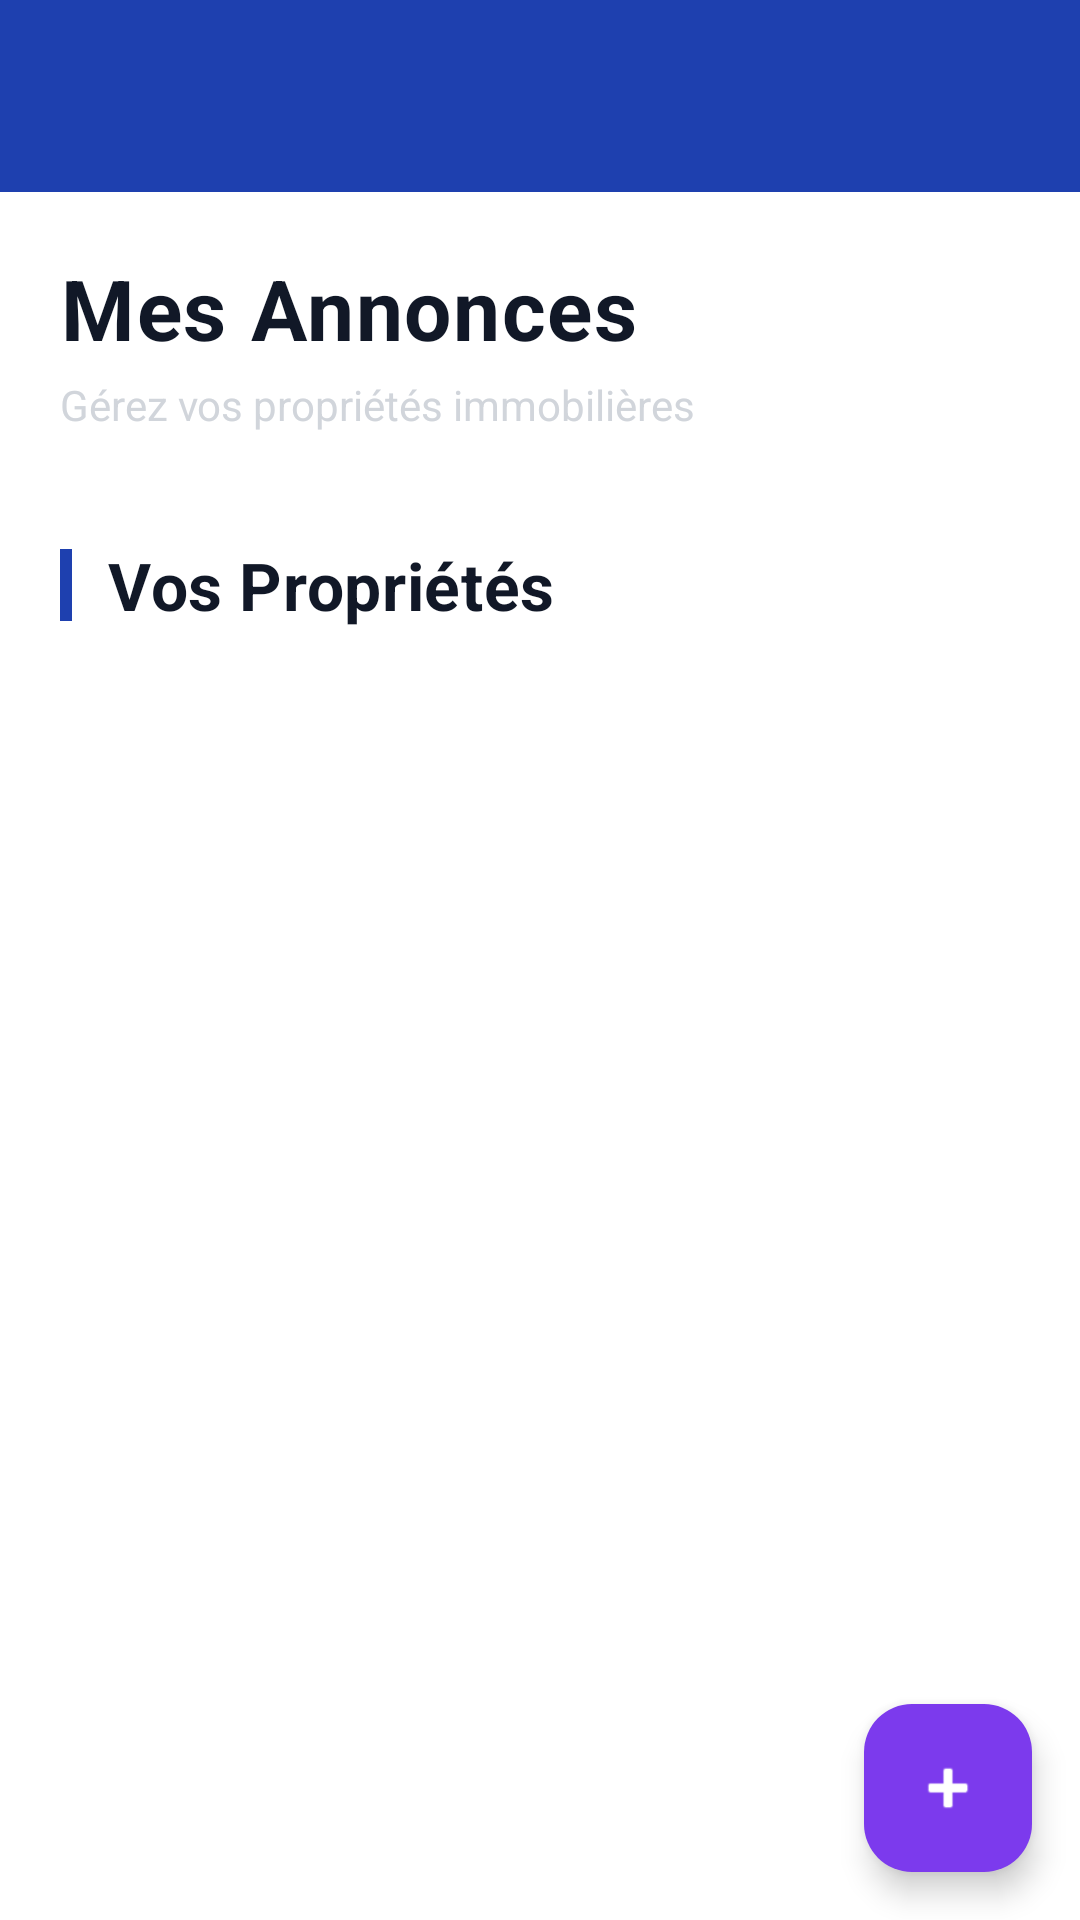

Reconstruct the res/layout file that produces this screen, plus the resources it refers to.
<!-- AndroidManifest.xml: application theme Theme.FinHome -->
<!-- res/layout/activity_my_annonces.xml -->
<?xml version="1.0" encoding="utf-8"?>
<androidx.drawerlayout.widget.DrawerLayout
    xmlns:android="http://schemas.android.com/apk/res/android"
    xmlns:app="http://schemas.android.com/apk/res-auto"
    xmlns:tools="http://schemas.android.com/tools"
    android:id="@+id/drawer_layout"
    android:layout_width="match_parent"
    android:layout_height="match_parent"
    android:fitsSystemWindows="true"
    tools:openDrawer="start"
    tools:context=".MyAnnoncesActivity">

    
    <androidx.constraintlayout.widget.ConstraintLayout
        android:layout_width="match_parent"
        android:layout_height="match_parent">

        
        <com.google.android.material.appbar.MaterialToolbar
            android:id="@+id/toolbar"
            android:layout_width="match_parent"
            android:layout_height="?attr/actionBarSize"
            android:background="?attr/colorPrimary"
            app:titleTextColor="?attr/colorOnPrimary"
            app:navigationIconTint="?attr/colorOnPrimary"
            app:layout_constraintTop_toTopOf="parent"
            app:layout_constraintStart_toStartOf="parent"
            app:layout_constraintEnd_toEndOf="parent"/>

        
        <ScrollView
            android:layout_width="match_parent"
            android:layout_height="0dp"
            app:layout_constraintTop_toBottomOf="@+id/toolbar"
            app:layout_constraintBottom_toBottomOf="parent">

            <LinearLayout
                android:layout_width="match_parent"
                android:layout_height="wrap_content"
                android:orientation="vertical"
                android:padding="20dp">

                
                <LinearLayout
                    android:layout_width="match_parent"
                    android:layout_height="wrap_content"
                    android:orientation="horizontal"
                    android:gravity="center_vertical"
                    android:layout_marginBottom="28dp">

                    <LinearLayout
                        android:layout_width="0dp"
                        android:layout_height="wrap_content"
                        android:layout_weight="1"
                        android:orientation="vertical">

                        <TextView
                            android:layout_width="wrap_content"
                            android:layout_height="wrap_content"
                            android:text="Mes Annonces"
                            android:textSize="28sp"
                            android:textStyle="bold"
                            android:textColor="?attr/colorOnBackground"
                            android:letterSpacing="0.02"/>

                        <TextView
                            android:layout_width="wrap_content"
                            android:layout_height="wrap_content"
                            android:text="Gérez vos propriétés immobilières"
                            android:textSize="14sp"
                            android:textColor="?attr/colorOutline"
                            android:layout_marginTop="4dp"/>
                    </LinearLayout>
                </LinearLayout>

                
                <LinearLayout
                    android:layout_width="match_parent"
                    android:layout_height="wrap_content"
                    android:orientation="horizontal"
                    android:gravity="center_vertical"
                    android:layout_marginTop="8dp"
                    android:layout_marginBottom="16dp">

                    <View
                        android:layout_width="4dp"
                        android:layout_height="24dp"
                        android:background="?attr/colorPrimary"
                        android:layout_marginEnd="12dp"/>

                    <TextView
                        android:layout_width="0dp"
                        android:layout_height="wrap_content"
                        android:layout_weight="1"
                        android:text="Vos Propriétés"
                        android:textSize="22sp"
                        android:textStyle="bold"
                        android:textColor="?attr/colorOnBackground"
                        android:letterSpacing="0.01"/>
                </LinearLayout>

                <androidx.recyclerview.widget.RecyclerView
                    android:id="@+id/rv_my_annonces"
                    android:layout_width="match_parent"
                    android:layout_height="wrap_content"
                    android:nestedScrollingEnabled="false"
                    android:clipToPadding="false"
                    android:paddingBottom="8dp"/>

                <ProgressBar
                    android:id="@+id/progress_my_annonces"
                    android:layout_width="48dp"
                    android:layout_height="48dp"
                    android:layout_gravity="center"
                    android:visibility="gone"
                    android:layout_marginTop="32dp"
                    android:indeterminateTint="?attr/colorPrimary"/>

                <LinearLayout
                    android:id="@+id/tv_empty_my_annonces"
                    android:layout_width="match_parent"
                    android:layout_height="wrap_content"
                    android:orientation="vertical"
                    android:gravity="center"
                    android:visibility="gone"
                    android:layout_marginTop="48dp"
                    android:padding="32dp">

                    <ImageView
                        android:layout_width="80dp"
                        android:layout_height="80dp"
                        android:src="@android:drawable/ic_menu_add"
                        android:alpha="0.3"
                        android:tint="?attr/colorOutline"/>

                    <TextView
                        android:layout_width="wrap_content"
                        android:layout_height="wrap_content"
                        android:text="Aucune annonce"
                        android:textSize="16sp"
                        android:textColor="?attr/colorOutline"
                        android:layout_marginTop="16dp"/>

                    <TextView
                        android:layout_width="wrap_content"
                        android:layout_height="wrap_content"
                        android:text="Créez votre première annonce immobilière"
                        android:textSize="13sp"
                        android:textColor="?attr/colorOutline"
                        android:layout_marginTop="8dp"/>
                </LinearLayout>

            </LinearLayout>
        </ScrollView>

        
        <com.google.android.material.floatingactionbutton.FloatingActionButton
            android:id="@+id/fab_add_annonce"
            android:layout_width="wrap_content"
            android:layout_height="wrap_content"
            android:layout_margin="16dp"
            android:src="@android:drawable/ic_input_add"
            app:backgroundTint="?attr/colorSecondary"
            app:layout_constraintBottom_toBottomOf="parent"
            app:layout_constraintEnd_toEndOf="parent"
            app:tint="?attr/colorOnSecondary"/>

    </androidx.constraintlayout.widget.ConstraintLayout>

    
    <com.google.android.material.navigation.NavigationView
        android:id="@+id/nav_view"
        android:layout_width="wrap_content"
        android:layout_height="match_parent"
        android:layout_gravity="start"
        app:headerLayout="@layout/nav_header_main"
        app:menu="@menu/activity_dashboard_drawer" />

</androidx.drawerlayout.widget.DrawerLayout>
<!-- res/layout/nav_header_main.xml (included above) -->
<?xml version="1.0" encoding="utf-8"?>
<LinearLayout xmlns:android="http://schemas.android.com/apk/res/android"
    android:layout_width="match_parent"
    android:layout_height="160dp"
    android:gravity="bottom"
    android:orientation="vertical"
    android:padding="16dp"
    android:background="?attr/colorPrimary">

    <TextView
        android:id="@+id/header_title"
        android:layout_width="wrap_content"
        android:layout_height="wrap_content"
        android:text="FinHome"
        android:textStyle="bold"
        android:textSize="20sp"
        android:textColor="?attr/colorOnPrimary" />

    <TextView
        android:id="@+id/header_subtitle"
        android:layout_width="wrap_content"
        android:layout_height="wrap_content"
        android:text="Bienvenue"
        android:textSize="14sp"
        android:textColor="?attr/colorOnPrimary" />
</LinearLayout>
<!-- resources referenced by this layout -->
<resources>
  <style name="Theme.FinHome" parent="Base.Theme.FinHome" />
  <style name="Base.Theme.FinHome" parent="Theme.Material3.DayNight.NoActionBar">
          
          <item name="colorPrimary">@color/md_primary</item>
          <item name="colorOnPrimary">@color/md_onPrimary</item>
          <item name="colorPrimaryContainer">@color/md_primaryContainer</item>
          <item name="colorOnPrimaryContainer">@color/md_onPrimaryContainer</item>
  
          <item name="colorSecondary">@color/md_secondary</item>
          <item name="colorOnSecondary">@color/md_onSecondary</item>
          <item name="colorSecondaryContainer">@color/md_secondaryContainer</item>
          <item name="colorOnSecondaryContainer">@color/md_onSecondaryContainer</item>
  
          <item name="colorTertiary">@color/md_tertiary</item>
          <item name="colorOnTertiary">@color/md_onTertiary</item>
          <item name="colorTertiaryContainer">@color/md_tertiaryContainer</item>
          <item name="colorOnTertiaryContainer">@color/md_onTertiaryContainer</item>
  
          <item name="colorError">@color/md_error</item>
          <item name="colorOnError">@color/md_onError</item>
          <item name="colorErrorContainer">@color/md_errorContainer</item>
          <item name="colorOnErrorContainer">@color/md_onErrorContainer</item>
  
          <item name="android:colorBackground">@color/md_background</item>
          <item name="colorBackground">@color/md_background</item>
          <item name="colorSurface">@color/md_surface</item>
          <item name="colorSurfaceVariant">@color/md_surfaceVariant</item>
          <item name="colorOnSurface">@color/md_onSurface</item>
          <item name="colorOnSurfaceVariant">@color/md_onSurfaceVariant</item>
          <item name="colorOnBackground">@color/md_onBackground</item>
          <item name="colorOutline">@color/md_outline</item>
          <item name="colorOutlineVariant">@color/md_outlineVariant</item>
  
          
          
          
      </style>
  <color name="md_primary">#1E40AF</color>
  <color name="md_onPrimary">#FFFFFF</color>
  <color name="md_primaryContainer">#DBEAFE</color>
  <color name="md_onPrimaryContainer">#1E3A8A</color>
  <color name="md_secondary">#7C3AED</color>
  <color name="md_onSecondary">#FFFFFF</color>
  <color name="md_secondaryContainer">#F3E8FF</color>
  <color name="md_onSecondaryContainer">#581C87</color>
  <color name="md_tertiary">#059669</color>
  <color name="md_onTertiary">#FFFFFF</color>
  <color name="md_tertiaryContainer">#ECFDF5</color>
  <color name="md_onTertiaryContainer">#064E3B</color>
  <color name="md_error">#DC2626</color>
  <color name="md_onError">#FFFFFF</color>
  <color name="md_errorContainer">#FEF2F2</color>
  <color name="md_onErrorContainer">#991B1B</color>
  <color name="md_background">#FFFFFF</color>
  <color name="md_surface">#FAFAFA</color>
  <color name="md_surfaceVariant">#F9FAFB</color>
  <color name="md_onSurface">#1F2937</color>
  <color name="md_onSurfaceVariant">#6B7280</color>
  <color name="md_onBackground">#111827</color>
  <color name="md_outline">#D1D5DB</color>
  <color name="md_outlineVariant">#E5E7EB</color>
</resources>
